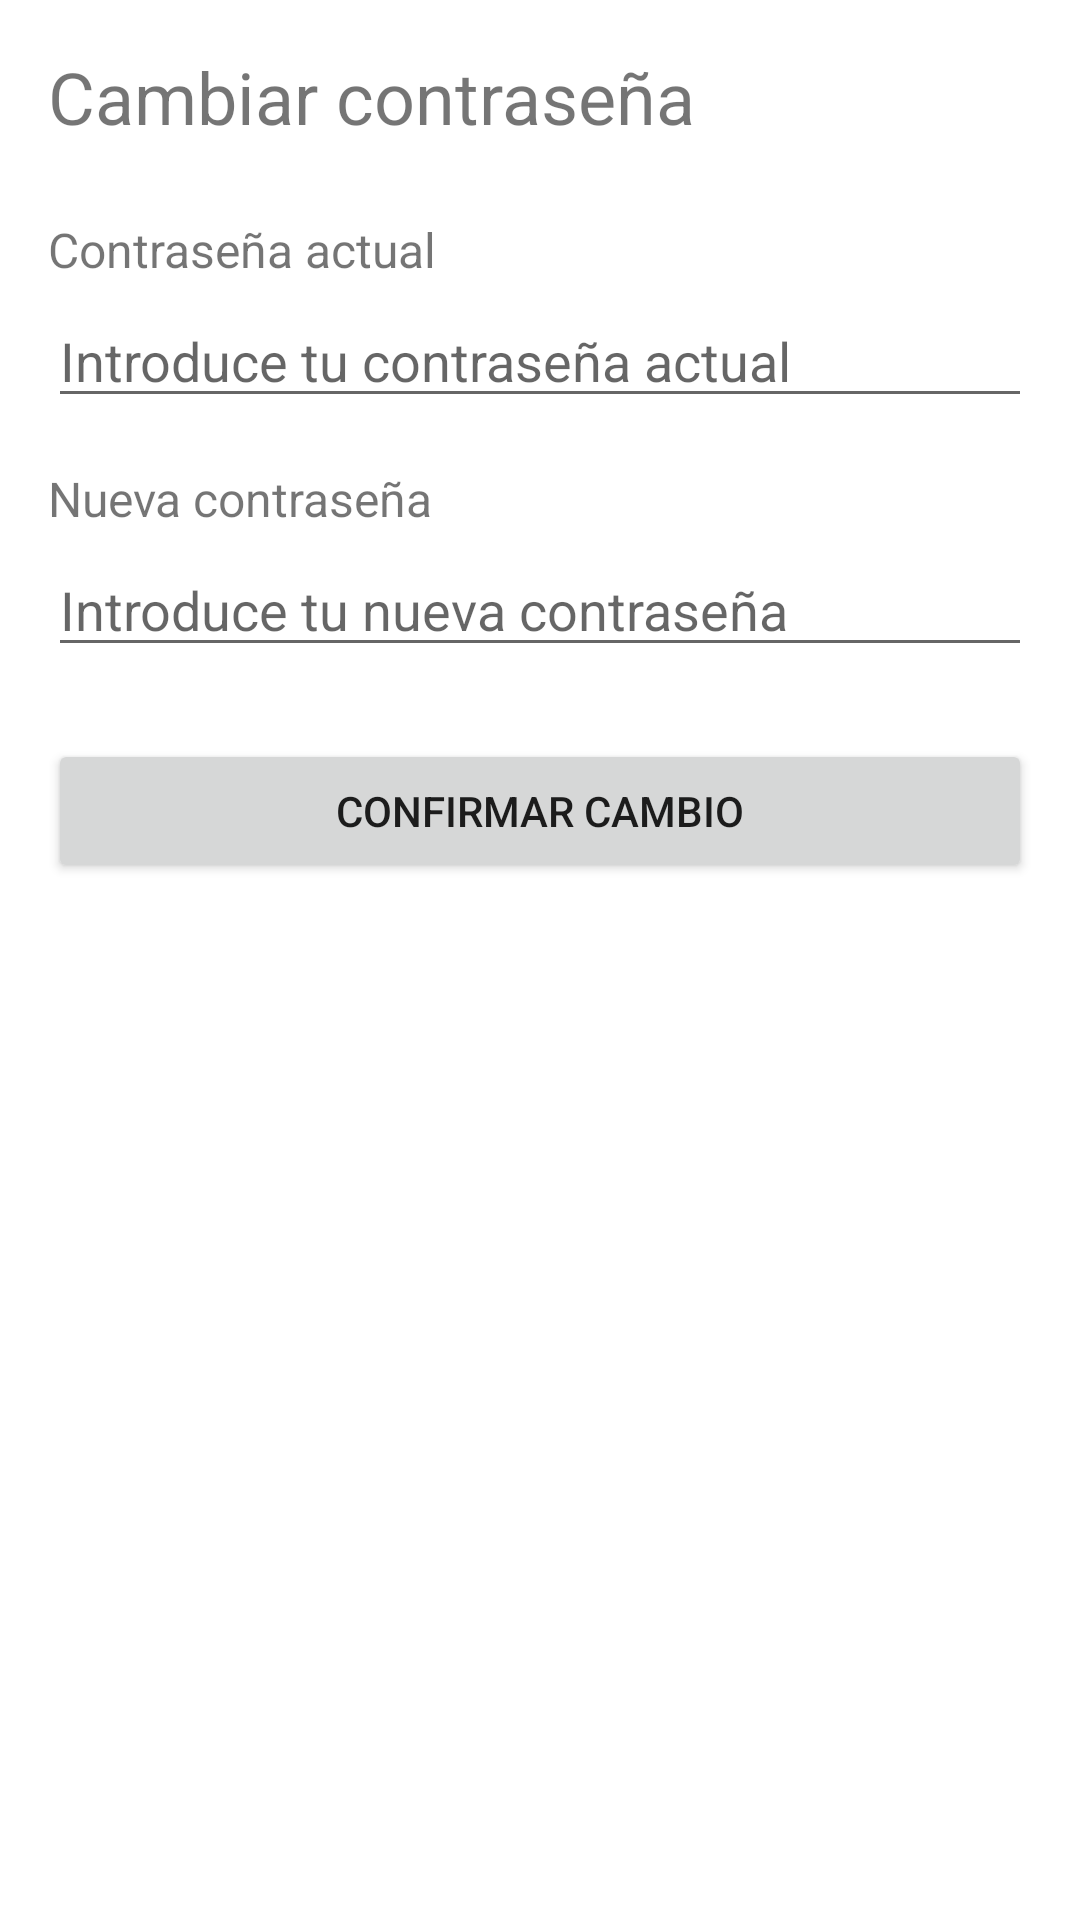

Android layout source for this screen:
<!-- AndroidManifest.xml: application theme Theme.InmobiliariaAndroid -->
<!-- res/layout/fragment_pass.xml -->
<?xml version="1.0" encoding="utf-8"?>
<LinearLayout xmlns:android="http://schemas.android.com/apk/res/android"
    android:layout_width="match_parent"
    android:layout_height="match_parent"
    android:orientation="vertical"
    android:padding="16dp">

    <TextView
        android:id="@+id/tv_change_password"
        android:layout_width="wrap_content"
        android:layout_height="wrap_content"
        android:text="Cambiar contraseña"
        android:textSize="24sp"
        android:layout_marginBottom="24dp" />

    
    <TextView
        android:layout_width="wrap_content"
        android:layout_height="wrap_content"
        android:text="Contraseña actual"
        android:textSize="16sp"
        android:layout_marginBottom="4dp" />

    
    <EditText
        android:id="@+id/et_current_password"
        android:layout_width="match_parent"
        android:layout_height="wrap_content"
        android:hint="Introduce tu contraseña actual"
        android:inputType="textPassword"
        android:layout_marginBottom="16dp" />

    
    <TextView
        android:layout_width="wrap_content"
        android:layout_height="wrap_content"
        android:text="Nueva contraseña"
        android:textSize="16sp"
        android:layout_marginBottom="4dp" />

    
    <EditText
        android:id="@+id/et_new_password"
        android:layout_width="match_parent"
        android:layout_height="wrap_content"
        android:hint="Introduce tu nueva contraseña"
        android:inputType="textPassword"
        android:layout_marginBottom="24dp" />

    
    <Button
        android:id="@+id/btn_change_password"
        android:layout_width="match_parent"
        android:layout_height="wrap_content"
        android:text="Confirmar cambio"
        android:padding="12dp" />
</LinearLayout>
<!-- resources referenced by this layout -->
<resources>
  <style name="Theme.InmobiliariaAndroid" parent="Theme.MaterialComponents.DayNight.DarkActionBar">
          
          <item name="colorPrimary">@color/purple_500</item>
          <item name="colorPrimaryVariant">@color/purple_700</item>
          <item name="colorOnPrimary">@color/white</item>
          
          <item name="colorSecondary">@color/teal_200</item>
          <item name="colorSecondaryVariant">@color/teal_700</item>
          <item name="colorOnSecondary">@color/black</item>
          
          <item name="android:statusBarColor" tools:targetApi="l">?attr/colorPrimaryVariant</item>
          
      </style>
  <!-- not gathered from this repository: default colours our renderer supplied (Android Studio template values) -->
  <color name="purple_500">#FF6200EE</color>
  <color name="purple_700">#FF3700B3</color>
  <color name="teal_200">#FF03DAC5</color>
  <color name="teal_700">#FF018786</color>
  <color name="black">#FF000000</color>
  <color name="white">#FFFFFFFF</color>
</resources>
